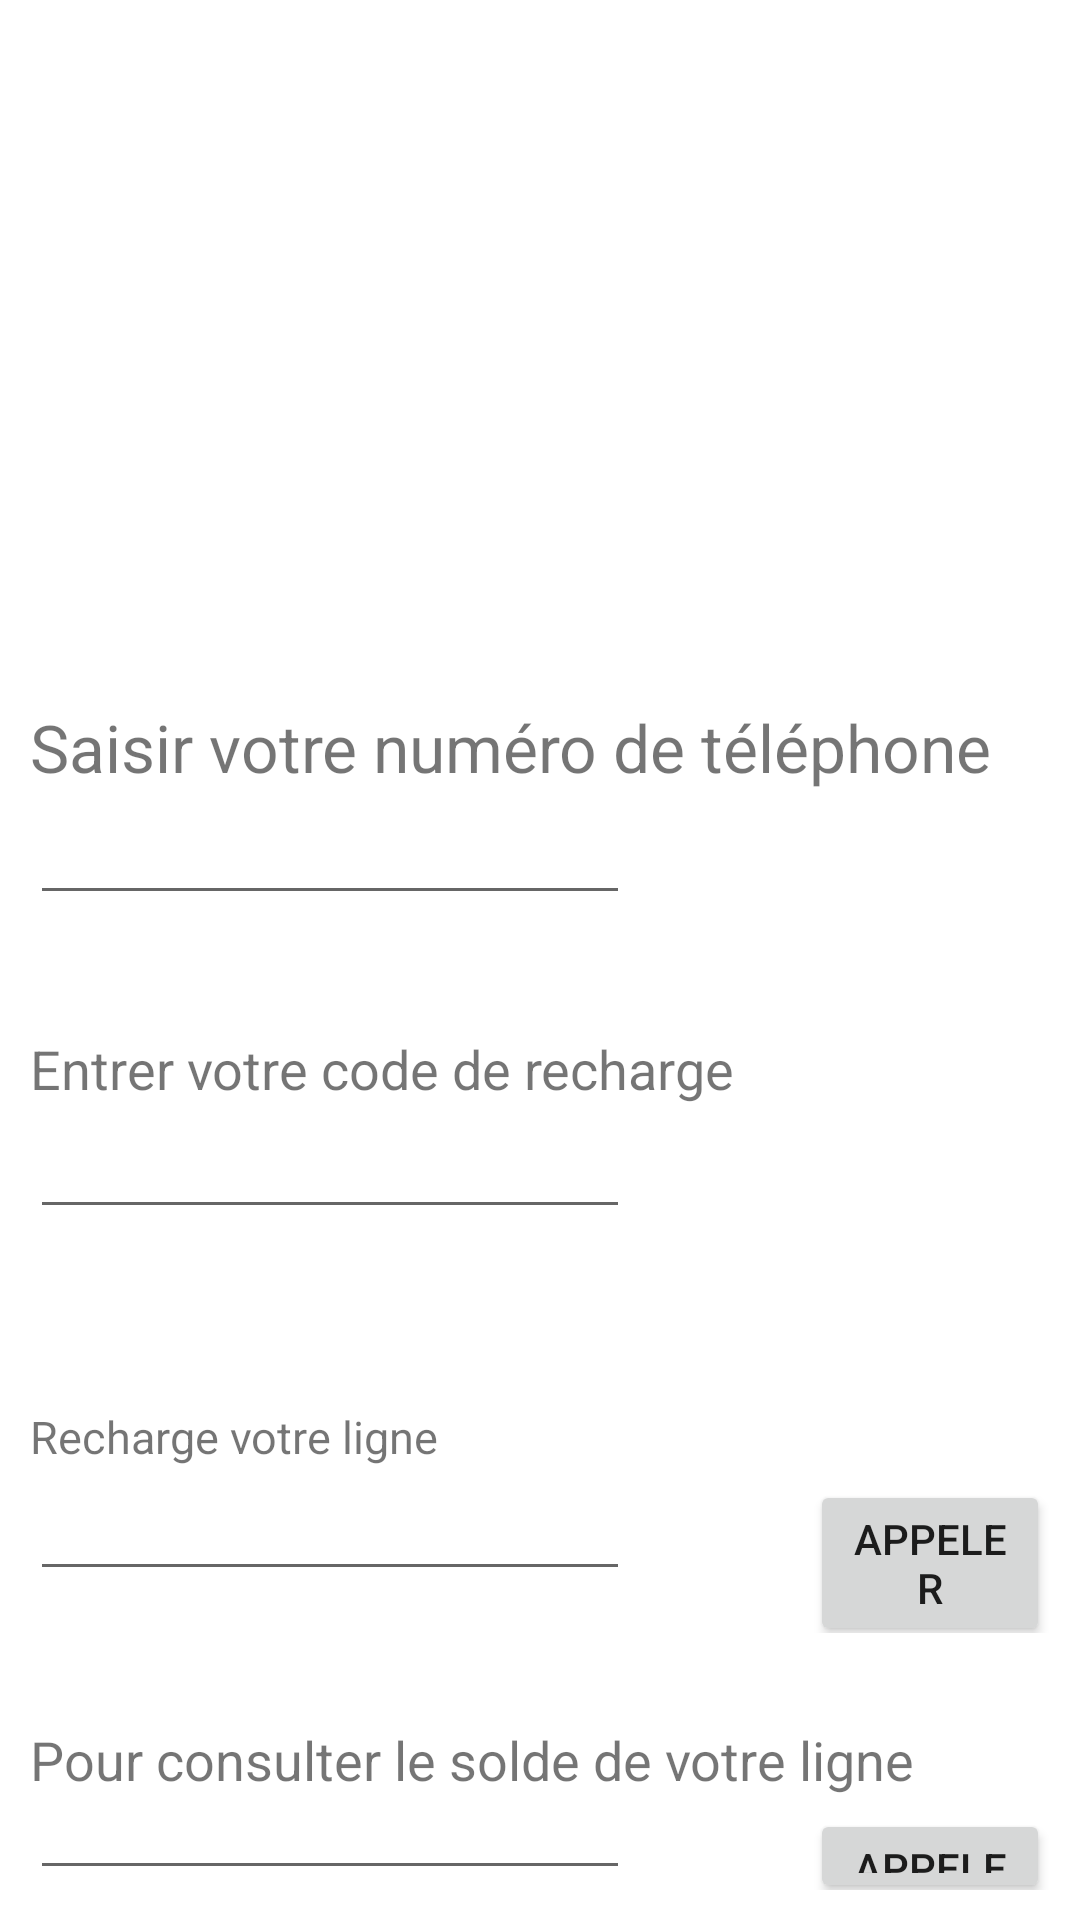

Reconstruct the res/layout file that produces this screen, plus the resources it refers to.
<!-- AndroidManifest.xml: application theme Theme.RechargeLigne -->
<!-- res/layout/activity_interface_recharge.xml -->
<?xml version="1.0" encoding="utf-8"?>
<LinearLayout xmlns:android="http://schemas.android.com/apk/res/android"
    xmlns:app="http://schemas.android.com/apk/res-auto"
    xmlns:tools="http://schemas.android.com/tools"
    android:layout_width="match_parent"
    android:layout_height="match_parent"
    android:orientation="vertical"
    android:padding="10dp"
    tools:context=".InterfaceRecharge">

    <ImageView
        android:layout_width="80dp"
        android:layout_height="80dp"
        android:layout_marginStart="280dp"
        android:layout_marginTop="20dp"
        android:src="@drawable/login"></ImageView>
    <TextView
        android:id="@+id/txtUser"
        android:layout_width="wrap_content"
        android:layout_height="wrap_content"
        android:layout_marginTop="20dp"
        android:layout_marginStart="300dp"
        android:textStyle="bold"
        android:text=""
        android:textSize="18sp"></TextView>
    <TextView
        android:id="@+id/txtNumTel"
        android:layout_width="wrap_content"
        android:layout_height="wrap_content"
        android:layout_marginTop="80dp"
        android:text="Saisir votre numéro de téléphone"
        android:textSize="22sp"></TextView>
    <EditText
        android:id="@+id/edNumTel"
        android:inputType="text"
        android:layout_width="200dp"
        android:layout_height="wrap_content"></EditText>
    <TextView
        android:id="@+id/txtTypeLigne"
        android:layout_marginTop="10dp"
        android:layout_width="wrap_content"
        android:layout_height="wrap_content"
        android:text=""></TextView>


    <TextView
        android:id="@+id/txtCodeRech"
        android:layout_marginTop="10dp"
        android:layout_width="wrap_content"
        android:layout_height="wrap_content"
        android:text="Entrer votre code de recharge"
        android:textSize="18sp"></TextView>
    <EditText
        android:id="@+id/edCodeRech"
        android:inputType="text"
        android:layout_width="200dp"
        android:layout_height="wrap_content"></EditText>

    <TextView
        android:id="@+id/txtError"
        android:layout_marginTop="10dp"
        android:layout_width="wrap_content"
        android:layout_height="wrap_content"
        android:text=""></TextView>

    <TextView
        android:id="@+id/txtRechargeLigne"
        android:layout_width="wrap_content"
        android:layout_marginTop="30dp"
        android:layout_height="wrap_content"
        android:text="Recharge votre ligne"
        android:textSize="15sp"></TextView>

    <LinearLayout
        android:layout_width="wrap_content"
        android:layout_height="wrap_content"
        android:orientation="horizontal">
        <EditText
            android:id="@+id/edRechargeLigne"
            android:inputType="text"
            android:layout_width="200dp"
            android:layout_height="wrap_content"></EditText>


        <Button
            android:id="@+id/btnRechargerLigne"
            android:layout_width="wrap_content"
            android:layout_height="wrap_content"
            android:layout_marginStart="60dp"
            android:text="Appeler"></Button>

    </LinearLayout>

    <TextView
        android:id="@+id/txtConsltSolde"
        android:layout_width="wrap_content"
        android:layout_marginTop="30dp"
        android:layout_height="wrap_content"
        android:text="Pour consulter le solde de votre ligne"
        android:textSize="18sp"></TextView>

    <LinearLayout
        android:layout_width="wrap_content"
        android:layout_height="wrap_content"
        android:orientation="horizontal">

        <EditText
            android:id="@+id/edConsltSolde"
            android:inputType="text"
            android:layout_width="200dp"
            android:layout_height="wrap_content"></EditText>


        <Button
            android:id="@+id/btnConsSolde"
            android:layout_width="wrap_content"
            android:layout_height="wrap_content"
            android:layout_marginStart="60dp"
            android:text="Appeler"></Button>

    </LinearLayout>



</LinearLayout>
<!-- resources referenced by this layout -->
<resources>
  <style name="Theme.RechargeLigne" parent="Theme.MaterialComponents.DayNight.DarkActionBar">
          
          <item name="colorPrimary">@color/purple_500</item>
          <item name="colorPrimaryVariant">@color/purple_700</item>
          <item name="colorOnPrimary">@color/white</item>
          
          <item name="colorSecondary">@color/teal_200</item>
          <item name="colorSecondaryVariant">@color/teal_700</item>
          <item name="colorOnSecondary">@color/black</item>
          
          <item name="android:statusBarColor" tools:targetApi="l">?attr/colorPrimaryVariant</item>
          
      </style>
  <!-- not gathered from this repository: default colours our renderer supplied (Android Studio template values) -->
  <color name="purple_500">#FF6200EE</color>
  <color name="purple_700">#FF3700B3</color>
  <color name="teal_200">#FF03DAC5</color>
  <color name="teal_700">#FF018786</color>
  <color name="black">#FF000000</color>
  <color name="white">#FFFFFFFF</color>
</resources>
